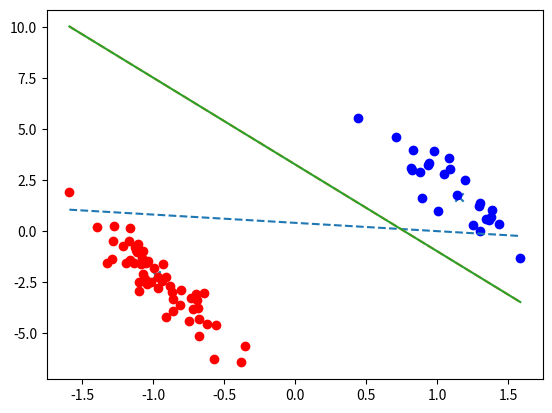

Write Python code to recreate this figure.
# Perceptron
# [redacted]

import numpy as np
import matplotlib.pyplot as plt

# Generates rotation + stretching matrixes (2, 2, classes)
def generate_deformations(classes = 2, deformation_range = 1):
    distorsions = np.random.randn(2, classes) * deformation_range + 1 # (2, classes)
    angles = np.random.rand(classes) * np.pi # (classes, )
    cos = np.cos(angles)[np.newaxis, np.newaxis, :] # (1, 1, classes)
    sin = np.sin(angles)[np.newaxis, np.newaxis, :] # (1, 1, classes)
    cossin = np.vstack((cos, sin)) * distorsions[0] # (2, 1, classes)
    msincos = np.vstack((sin * (-1), cos)) * distorsions[1] # (2, 1, classes)
    return np.hstack((cossin, msincos)) # (2, 2, classes)



def generate_data(dimension = 2, classes = 2, max_cluster_size = 100, centroid_dispersion = 5, no_deformation = False, same_deformation = False, plot = False):
    # Setting the number of elements in each cluster...
    cardinals = np.random.randint(max_cluster_size - 1, size = classes) + 1 # (classes, )
    N = np.sum(cardinals)

    # Generating the dispersions of the clusters...
    dispersions = np.random.randn(classes) # (classes, )
    # Generating the centroids...
    centroids = np.random.randn(classes, dimension).T * centroid_dispersion # (dimension, classes)

    if plot:
        plt.scatter(centroids[0, :], centroids[1, :], marker = 'x')

    # Generating the distorsions (only available for dimension 2)...
    distorsions = None
    if no_deformation or dimension != 2:
        distorsions = np.eye(dimension, dimension)[:, :, np.newaxis] # (2, 2, 1)
    elif same_deformation:
        distorsions = generate_deformations(classes = 1) # (2, 2, 1)
    else:
        distorsions = generate_deformations(classes = classes) # (2, 2, classes)


    # Generating data (by columns)...
    data = np.random.randn(N, dimension).T
    # Multiplying by the dispersion, deformating and adding the centroids
    previous = 0
    for k in range(0, classes):
        s = None
        if no_deformation or dimension != 2 or same_deformation:
            s = 0
        else:
            s = k
        data[:, previous : previous + cardinals[k]] = distorsions[:,:,s].dot(data[:, previous : previous + cardinals[k]]) * dispersions[k] + centroids[:, k, np.newaxis]
        previous = previous + cardinals[k]

    return data, cardinals

# ax + by + c = 0 <=> y = (-ax - c) / b
def evaluate_line(a, b, c, x):
    return (-a * x - c) / b

# Plots the line ax + by + c = 0
def plot_line(w, c, data, linestyle = None):
    a = np.min(data[0])
    b = np.max(data[0])
    plt.plot([a, b], [evaluate_line(w[0], w[1], c, a), evaluate_line(w[0], w[1], c, b)], linestyle = linestyle)

# Add the ones to the data
def add_ones(data): #(2, N)
    ones = np.ones(data.shape[1])[np.newaxis, :] #(1, N)
    return np.vstack((data, ones)) #(3, N)

# Compute labels
def compute_labels(cardinals):
    labels1 = np.ones(cardinals[0]) #(C1, )
    labels2 = -1 * np.ones(cardinals[1]) #(C2, )
    return np.hstack((labels1, labels2))[:, np.newaxis] #(N, 1)

# Generating data...
data, cardinals = generate_data(max_cluster_size = 100, centroid_dispersion = 2, same_deformation = True, plot = True)
print(cardinals)
plt.scatter(data[0, :cardinals[0]], data[1, :cardinals[0]], color = 'red')
plt.scatter(data[0, cardinals[0]:], data[1, cardinals[0]:], color = 'blue')
labels = compute_labels(cardinals)
data = add_ones(data)

# Perceptron initilization, the weights vector will be a row...
w = np.zeros(3)[np.newaxis, :] #(1, 3)

# Perceptron loop (this may take a while)...
changes_in_epoch = True
iter = 0
while changes_in_epoch and iter < 500:
    changes_in_epoch = False
    for n in range(0, data.shape[1]):
        if labels[n] * w.dot(data[:, n]) <= 0:
            # Perceptron refresh...
            w = np.add(w,(data[:, n] * labels[n]).T)
            plot_line(w[0,:2], w[0,2], data, linestyle='dashed')
            changes_in_epoch = True
    iter = iter + 1
plot_line(w[0,:2], w[0,2], data)
if iter == 500:
    print("Maybe non linear separable")
plt.show()
